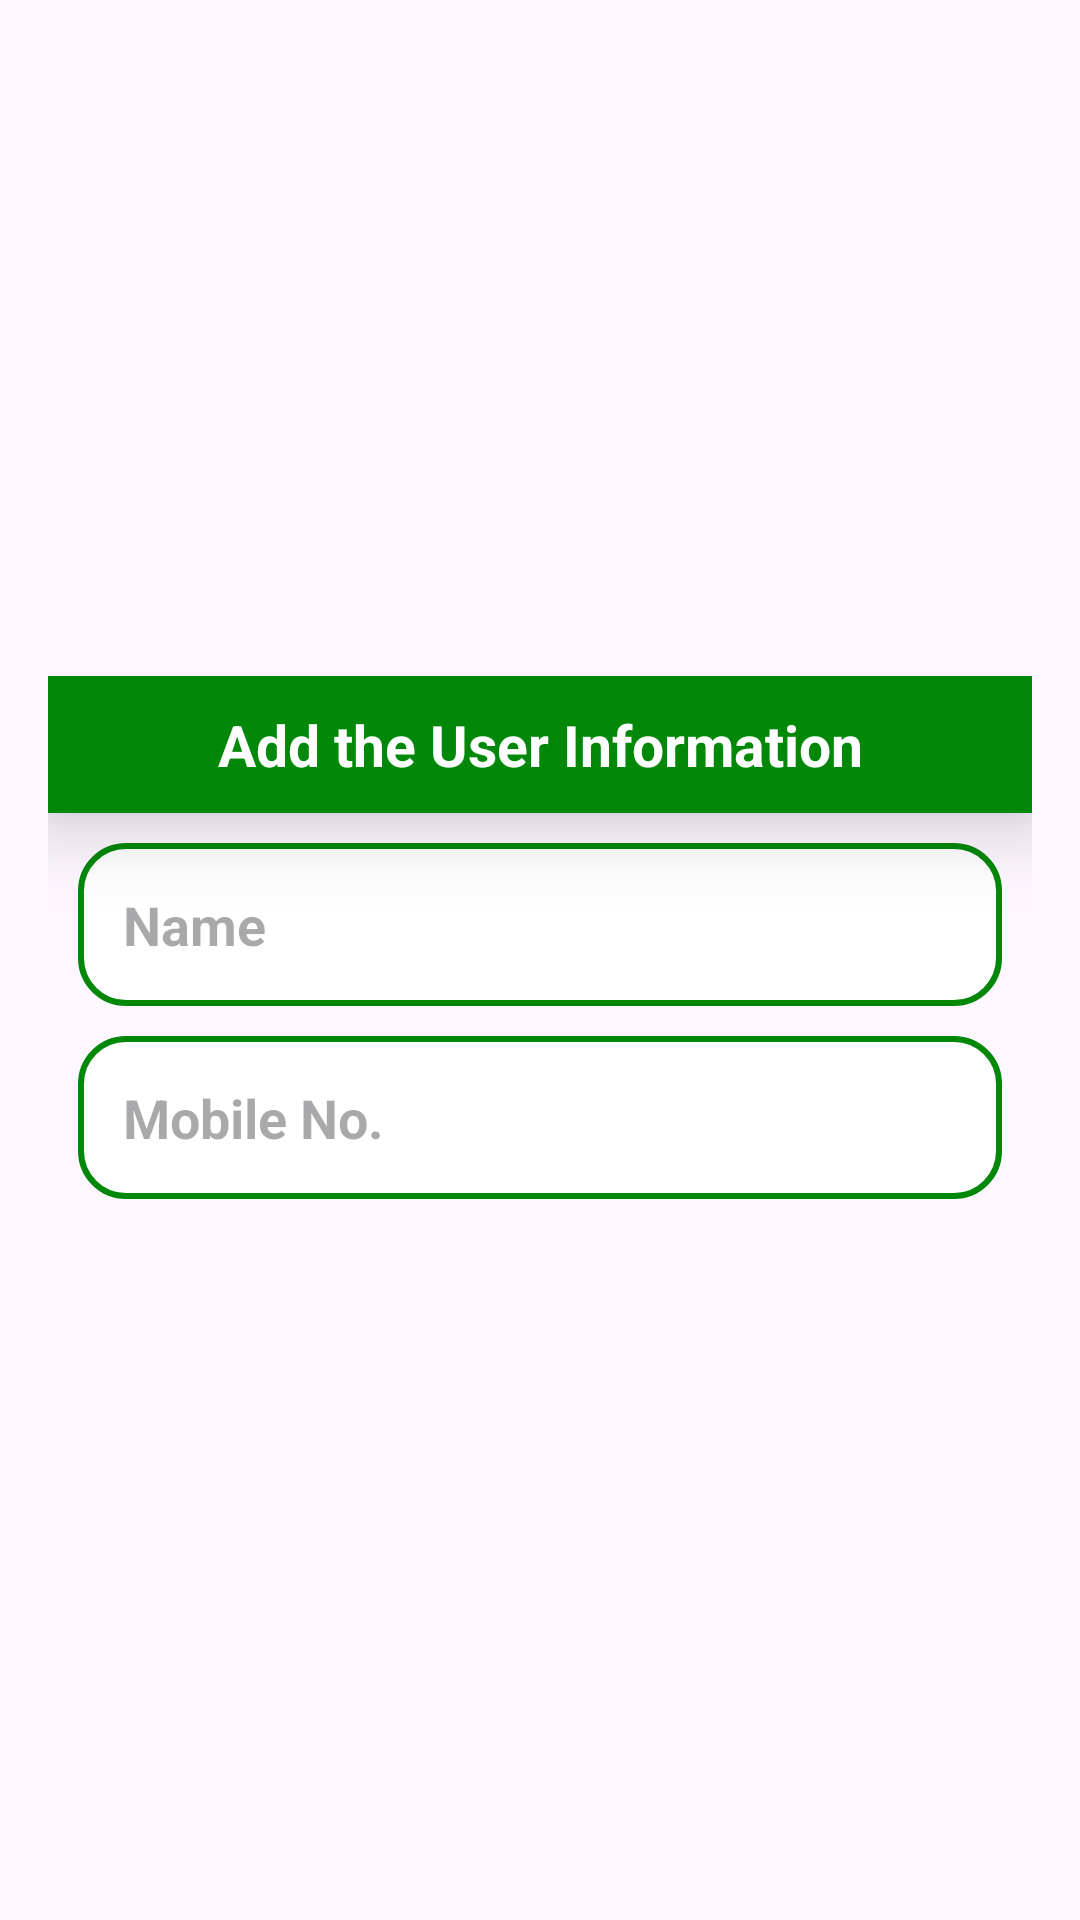

Android layout source for this screen:
<!-- AndroidManifest.xml: application theme Theme.CRUD_Operation_SQLite -->
<!-- res/layout/dialog_add_item.xml -->
<?xml version="1.0" encoding="utf-8"?>
<LinearLayout
    xmlns:android="http://schemas.android.com/apk/res/android"
    android:layout_width="match_parent"
    android:layout_height="match_parent"
    android:orientation="vertical"
    android:gravity="center"
    >


    <LinearLayout
        android:orientation="vertical"
        android:layout_margin="16dp"
        android:layout_width="match_parent"
        android:layout_height="wrap_content">
        <TextView
            android:text="Add the User Information"
            android:textStyle="bold"
            android:textSize="19sp"
            android:textColor="@color/white"
            android:background="@color/purple_500"
            android:padding="10dp"
            android:elevation="15dp"
            android:layout_gravity="center"
            android:gravity="center"
            android:layout_width="match_parent"
            android:layout_height="wrap_content"/>
        <EditText
            android:id="@+id/userName"
            android:hint="Name"
            android:inputType="textPersonName"
            android:textColor="@color/purple_500"
            android:textSize="18sp"
            android:textStyle="bold"
            android:background="@drawable/shape_background"
            android:padding="15dp"
            android:layout_marginLeft="10dp"
            android:layout_marginRight="10dp"
            android:layout_marginTop="10dp"
            android:layout_marginBottom="5dp"
            android:layout_width="match_parent"
            android:layout_height="wrap_content"/>
        <EditText
            android:id="@+id/userNo"
            android:hint="Mobile No. "
            android:inputType="phone"
            android:textColor="@color/purple_500"
            android:background="@drawable/shape_background"
            android:padding="15dp"
            android:textSize="18sp"
            android:textStyle="bold"
            android:layout_marginLeft="10dp"
            android:layout_marginRight="10dp"
            android:layout_marginTop="5dp"
            android:layout_marginBottom="15dp"
            android:layout_width="match_parent"
            android:layout_height="wrap_content"/>

    </LinearLayout>

</LinearLayout>
<!-- resources referenced by this layout -->
<resources>
  <color name="purple_500">#028808</color>
  <color name="white">#FFFFFFFF</color>
  <!-- drawable shape_background (drawable) -->
  <?xml version="1.0" encoding="utf-8"?>
  <shape
      android:shape="rectangle"
      xmlns:android="http://schemas.android.com/apk/res/android">
      <solid android:color="@color/white"/>
      <stroke android:color="@color/purple_500" android:width="2dp"/>
      <corners android:radius="15dp"/>
  
  </shape>
  <style name="Theme.CRUD_Operation_SQLite" parent="Base.Theme.CRUD_Operation_SQLite" />
  <style name="Base.Theme.CRUD_Operation_SQLite" parent="Theme.Material3.DayNight.NoActionBar">
          
          
  
          <item name="colorPrimary">@color/purple_500</item>
          <item name="colorPrimaryVariant">@color/purple_700</item>
          <item name="colorOnPrimary">@color/white</item>
          
          <item name="colorSecondary">@color/teal_200</item>
          <item name="colorSecondaryVariant">@color/teal_700</item>
          <item name="colorOnSecondary">@color/black</item>
          
          <item name="android:statusBarColor" tools:targetApi="l">?attr/colorPrimaryVariant</item>
          
      </style>
  <color name="purple_700">#007C05</color>
  <color name="teal_200">#09980F</color>
  <color name="teal_700">#FF018786</color>
  <color name="black">#FF000000</color>
</resources>
